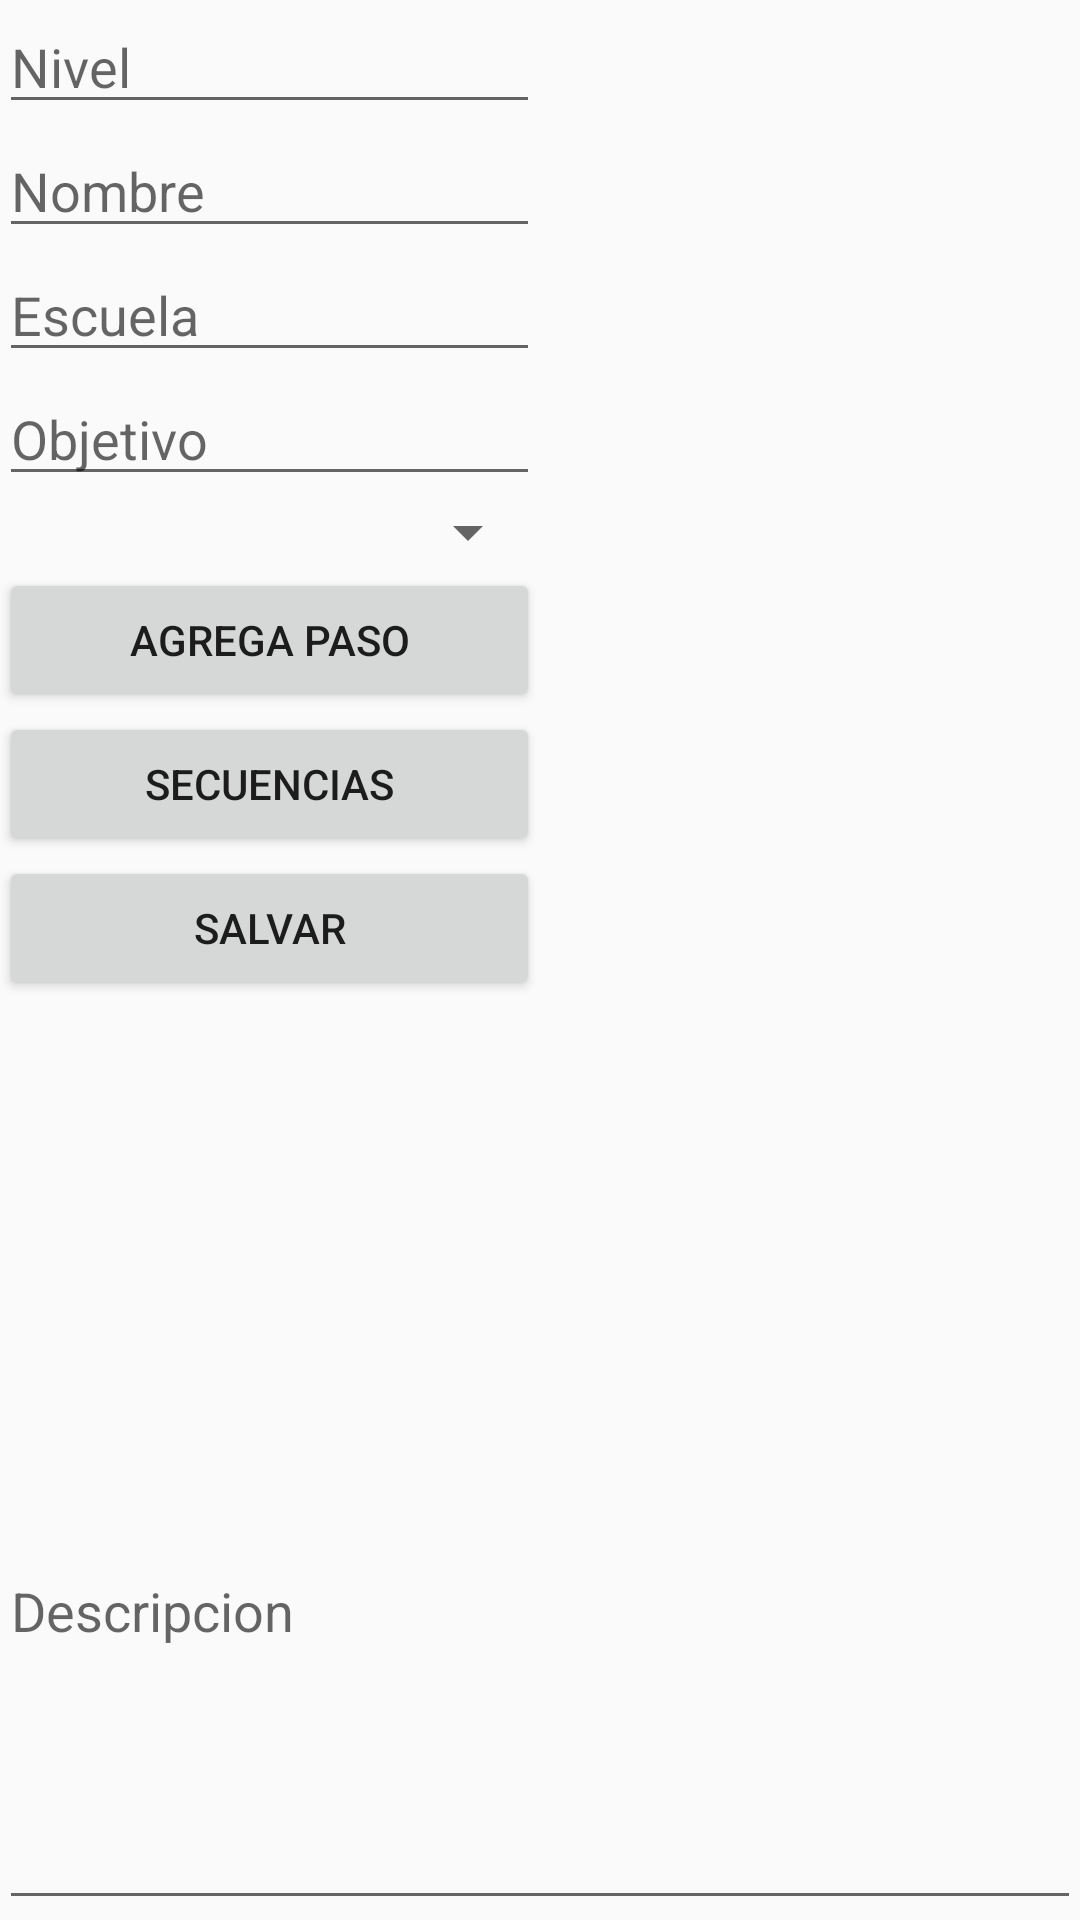

Android layout source for this screen:
<!-- AndroidManifest.xml: application theme AppTheme -->
<!-- res/layout/activity_new_lesson.xml -->
<?xml version="1.0" encoding="utf-8"?>
<RelativeLayout xmlns:android="http://schemas.android.com/apk/res/android"
    xmlns:tools="http://schemas.android.com/tools"
    android:layout_width="match_parent"
    android:layout_height="match_parent"
    android:paddingBottom="@dimen/activity_vertical_margin"
    android:paddingLeft="@dimen/activity_horizontal_margin"
    android:paddingRight="@dimen/activity_horizontal_margin"
    android:paddingTop="@dimen/activity_vertical_margin" >

    <EditText
        android:layout_width="match_parent"
        android:layout_height="wrap_content"
        android:minLines="5"
        android:lines="10"
        android:maxLines="10"
        android:scrollbars="vertical"
        android:hint="@string/strDescripcion"
        android:layout_alignParentBottom="true"
        android:id="@+id/etDescripcion"
        android:gravity="top|left"/>

    <LinearLayout
        android:layout_width="match_parent"
        android:layout_height="match_parent"
        android:layout_above="@id/etDescripcion"
        android:orientation="horizontal"
        android:id="@+id/newLessonView"
        tools:context="com.mylaneza.jamarte.formas.NewLesson">
        <ScrollView
            android:layout_width="0dp"
            android:layout_height="wrap_content"
            android:layout_weight="1">

            <LinearLayout
                android:layout_width="match_parent"
                android:layout_height="wrap_content"

                android:orientation="vertical">

                <EditText
                    android:layout_width="match_parent"
                    android:layout_height="wrap_content"
                    android:id="@+id/etLeccionNivel"
                    android:hint="@string/strNivel"/>

                <EditText
                    android:layout_width="match_parent"
                    android:layout_height="wrap_content"
                    android:id="@+id/etLeccionNombre"
                    android:hint="@string/strNombre"/>

                <EditText
                    android:layout_width="match_parent"
                    android:layout_height="wrap_content"
                    android:id="@+id/etLeccionEscuela"
                    android:hint="@string/strEscuela"/>

                <EditText
                    android:layout_width="match_parent"
                    android:layout_height="wrap_content"
                    android:id="@+id/etLeccionObjetivo"
                    android:hint="@string/strObjetivo"/>




                <Spinner
                    android:layout_width="match_parent"
                    android:layout_height="wrap_content"
                    android:id="@+id/spPasos" />

                <Button
                    android:layout_width="match_parent"
                    android:layout_height="wrap_content"
                    android:onClick="addStep"
                    android:text="@string/strAgregaPaso"/>

                <Button
                    android:layout_width="match_parent"
                    android:layout_height="wrap_content"
                    android:onClick="goToSequences"
                    android:text="@string/strSecuencias" />


                <Button
                    android:layout_width="match_parent"
                    android:layout_height="wrap_content"
                    android:text="@string/strSalvar"
                    android:onClick="save"/>

            </LinearLayout>
        </ScrollView>



        <ListView
            android:layout_width="0dp"
            android:layout_weight="1"
            android:layout_height="match_parent"
            android:id="@+id/lvLeccionPasos" />




    </LinearLayout>

</RelativeLayout>
<!-- resources referenced by this layout -->
<resources>
  <string name="strAgregaPaso">Agrega Paso</string>
  <string name="strDescripcion">Descripcion</string>
  <string name="strEscuela">Escuela</string>
  <string name="strNivel">Nivel</string>
  <string name="strNombre">Nombre</string>
  <string name="strObjetivo">Objetivo</string>
  <string name="strSalvar">Salvar</string>
  <string name="strSecuencias">Secuencias</string>
  <style name="AppTheme" parent="Theme.AppCompat.Light.DarkActionBar">
          
          <item name="colorPrimary">@color/colorPrimary</item>
          <item name="colorPrimaryDark">@color/colorPrimaryDark</item>
          <item name="colorAccent">@color/colorAccent</item>
      </style>
  <color name="colorPrimary">#3F51B5</color>
  <color name="colorPrimaryDark">#303F9F</color>
  <color name="colorAccent">#FF4081</color>
</resources>
